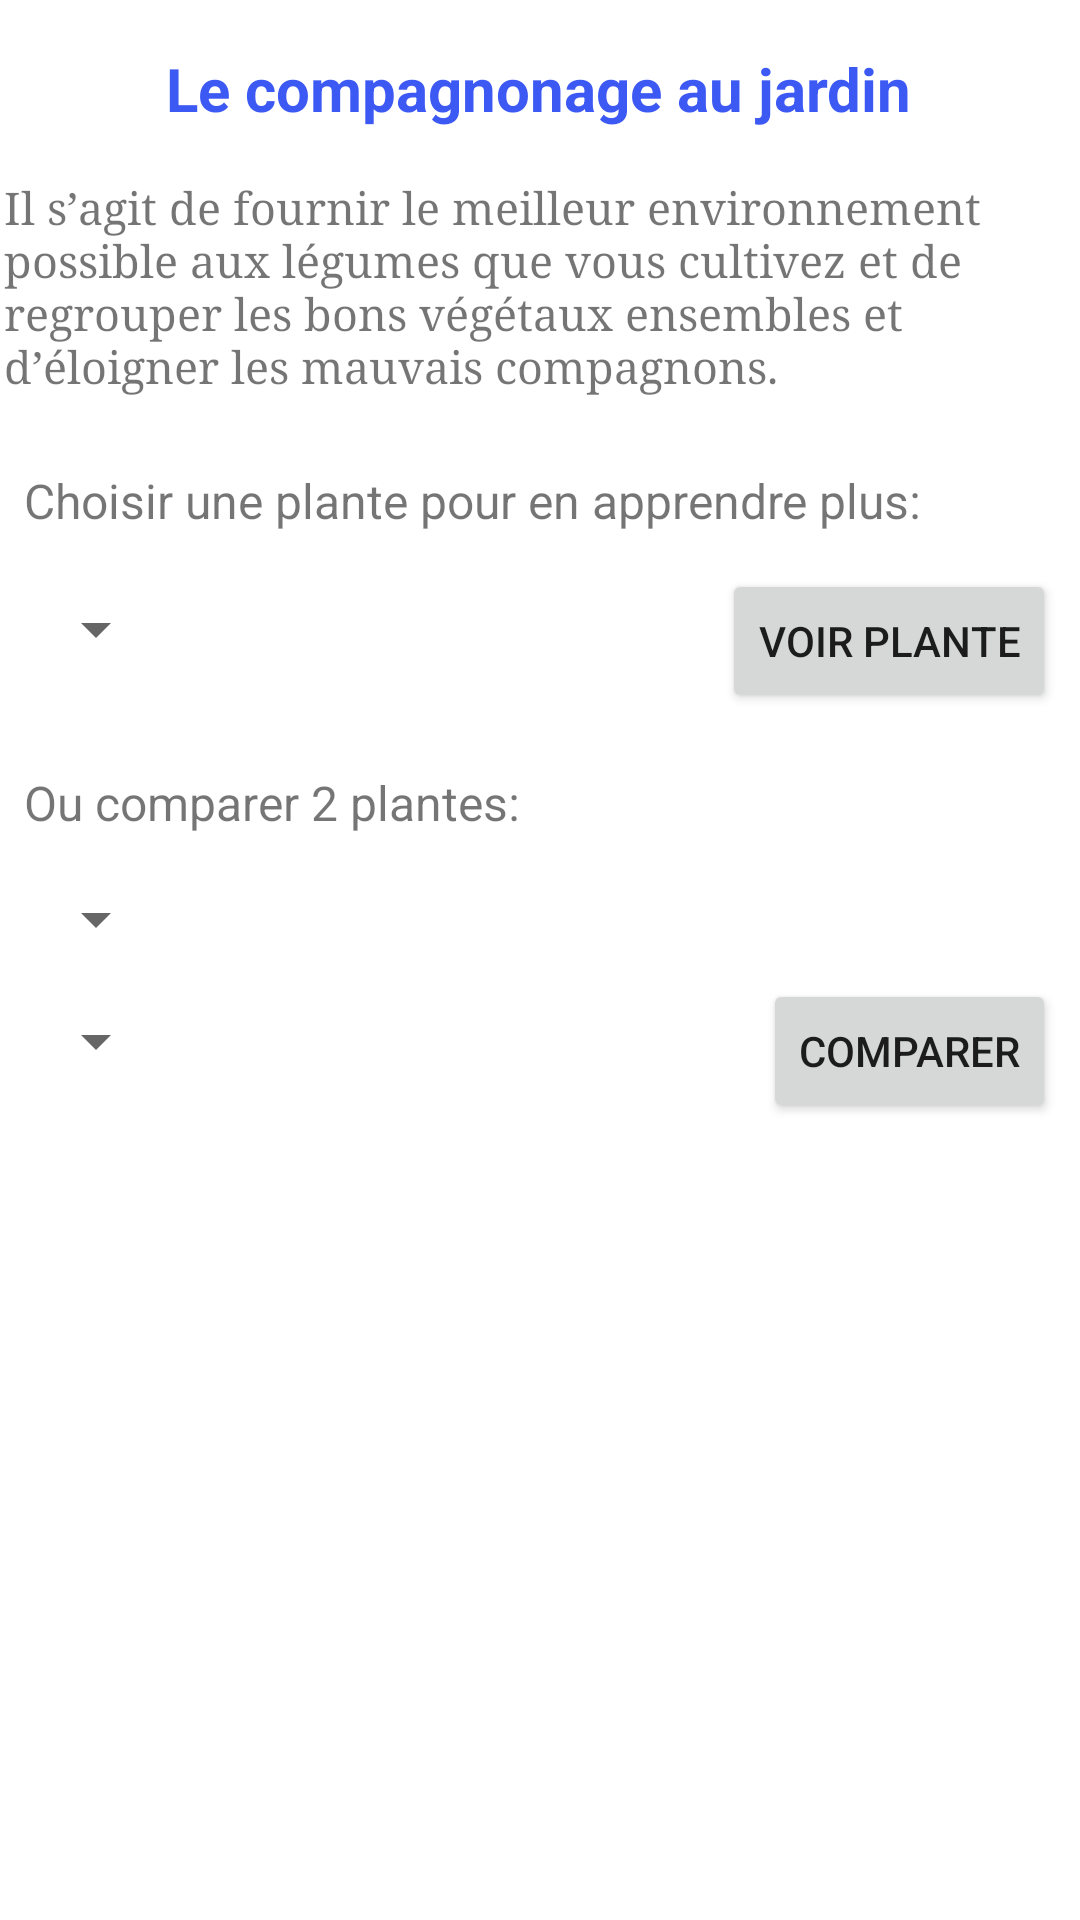

Here is an Android app screen rendered from its layout file. Give the layout XML and the strings, colors and styles it references.
<!-- AndroidManifest.xml: application theme Theme.GardenCompanion -->
<!-- res/layout/activity_main.xml -->
<?xml version="1.0" encoding="utf-8"?>
<androidx.constraintlayout.widget.ConstraintLayout xmlns:android="http://schemas.android.com/apk/res/android"
    xmlns:app="http://schemas.android.com/apk/res-auto"
    xmlns:tools="http://schemas.android.com/tools"
    android:layout_width="match_parent"
    android:layout_height="match_parent"
    tools:context=".MainActivity">


    <TextView
        android:id="@+id/txtTitre"
        android:layout_width="wrap_content"
        android:layout_height="wrap_content"
        android:layout_marginStart="8dp"
        android:layout_marginTop="16dp"
        android:layout_marginEnd="8dp"
        android:text="@string/le_compagnonage_au_jardin"
        android:textColor="#3D59F4"
        android:textSize="20sp"
        android:textStyle="bold"
        app:layout_constraintEnd_toEndOf="parent"
        app:layout_constraintHorizontal_bias="0.498"
        app:layout_constraintStart_toStartOf="parent"
        app:layout_constraintTop_toTopOf="parent" />

    <TextView
        android:id="@+id/txtPresentation"
        android:layout_width="wrap_content"
        android:layout_height="wrap_content"
        android:layout_marginStart="8dp"
        android:layout_marginTop="16dp"
        android:layout_marginEnd="8dp"
        android:text="@string/il_s_agit_de_fournir_le_meilleur_environnement_possible_aux_l_gumes_que_vous_cultivez_et_de_regrouper_les_bons_v_g_taux_ensembles_et_d_loigner_les_mauvais_compagnons"
        android:textIsSelectable="false"
        android:textSize="15sp"
        android:textStyle="normal"
        android:typeface="serif"
        app:layout_constraintEnd_toEndOf="parent"
        app:layout_constraintHorizontal_bias="0.437"
        app:layout_constraintStart_toStartOf="parent"
        app:layout_constraintTop_toBottomOf="@+id/txtTitre" />

    <Spinner
        android:id="@+id/spinner"
        android:layout_width="wrap_content"
        android:layout_height="wrap_content"
        android:layout_marginStart="8dp"
        android:layout_marginTop="20dp"
        app:layout_constraintStart_toStartOf="parent"
        app:layout_constraintTop_toBottomOf="@+id/txtChoisir" />

    <TextView
        android:id="@+id/txtOuComparer"
        android:layout_width="wrap_content"
        android:layout_height="wrap_content"
        android:layout_marginStart="8dp"
        android:layout_marginTop="8dp"
        android:layout_marginBottom="8dp"
        android:text="@string/ou_comparer_2_plantes"
        android:textSize="16sp"
        app:layout_constraintBottom_toBottomOf="parent"
        app:layout_constraintStart_toStartOf="parent"
        app:layout_constraintTop_toBottomOf="@+id/spinner"
        app:layout_constraintVertical_bias="0.071" />

    <Button
        android:id="@+id/btnComparer"
        android:layout_width="wrap_content"
        android:layout_height="wrap_content"
        android:layout_marginStart="8dp"
        android:layout_marginTop="8dp"
        android:layout_marginEnd="8dp"
        android:layout_marginBottom="8dp"
        android:text="@string/comparer"
        app:layout_constraintBottom_toBottomOf="parent"
        app:layout_constraintEnd_toEndOf="parent"
        app:layout_constraintHorizontal_bias="1.0"
        app:layout_constraintStart_toEndOf="@+id/spinner2"
        app:layout_constraintTop_toBottomOf="@+id/spinner1"
        app:layout_constraintVertical_bias="0.0" />

    <TextView
        android:id="@+id/txtChoisir"
        android:layout_width="wrap_content"
        android:layout_height="wrap_content"
        android:layout_marginStart="8dp"
        android:layout_marginTop="24dp"
        android:layout_marginEnd="8dp"
        android:text="@string/choisir_une_plante_pour_en_apprendre_plus"
        android:textSize="16sp"
        app:layout_constraintEnd_toEndOf="parent"
        app:layout_constraintHorizontal_bias="0.0"
        app:layout_constraintStart_toStartOf="parent"
        app:layout_constraintTop_toBottomOf="@+id/txtPresentation" />

    <Button
        android:id="@+id/btnPlante"
        android:layout_width="wrap_content"
        android:layout_height="wrap_content"
        android:layout_marginStart="8dp"
        android:layout_marginTop="12dp"
        android:layout_marginEnd="8dp"
        android:text="@string/voir_plante"
        app:layout_constraintEnd_toEndOf="parent"
        app:layout_constraintHorizontal_bias="1.0"
        app:layout_constraintStart_toEndOf="@+id/spinner"
        app:layout_constraintTop_toBottomOf="@+id/txtChoisir" />

    <Spinner
        android:id="@+id/spinner2"
        android:layout_width="wrap_content"
        android:layout_height="wrap_content"
        android:layout_marginStart="8dp"
        android:layout_marginTop="8dp"
        android:layout_marginBottom="8dp"
        app:layout_constraintBottom_toBottomOf="parent"
        app:layout_constraintStart_toStartOf="parent"
        app:layout_constraintTop_toBottomOf="@+id/spinner1"
        app:layout_constraintVertical_bias="0.031" />

    <Spinner
        android:id="@+id/spinner1"
        android:layout_width="wrap_content"
        android:layout_height="wrap_content"
        android:layout_marginStart="8dp"
        android:layout_marginTop="16dp"
        android:layout_marginEnd="8dp"
        app:layout_constraintEnd_toEndOf="parent"
        app:layout_constraintHorizontal_bias="0.0"
        app:layout_constraintStart_toStartOf="parent"
        app:layout_constraintTop_toBottomOf="@+id/txtOuComparer" />

</androidx.constraintlayout.widget.ConstraintLayout>
<!-- resources referenced by this layout -->
<resources>
  <string name="choisir_une_plante_pour_en_apprendre_plus">Choisir une plante pour en apprendre plus:</string>
  <string name="comparer">Comparer</string>
  <string name="il_s_agit_de_fournir_le_meilleur_environnement_possible_aux_l_gumes_que_vous_cultivez_et_de_regrouper_les_bons_v_g_taux_ensembles_et_d_loigner_les_mauvais_compagnons">Il s’agit de fournir le meilleur environnement possible aux légumes que vous cultivez et de regrouper les bons végétaux ensembles et d’éloigner les mauvais compagnons.</string>
  <string name="le_compagnonage_au_jardin">Le compagnonage au jardin</string>
  <string name="ou_comparer_2_plantes">Ou comparer 2 plantes:</string>
  <string name="voir_plante">Voir plante</string>
  <style name="Theme.GardenCompanion" parent="Theme.MaterialComponents.DayNight.DarkActionBar">
          
          <item name="colorPrimary">@color/purple_500</item>
          <item name="colorPrimaryVariant">@color/purple_700</item>
          <item name="colorOnPrimary">@color/white</item>
          
          <item name="colorSecondary">@color/teal_200</item>
          <item name="colorSecondaryVariant">@color/teal_700</item>
          <item name="colorOnSecondary">@color/black</item>
          
          <item name="android:statusBarColor">?attr/colorPrimaryVariant</item>
          
      </style>
  <!-- not gathered from this repository: default colours our renderer supplied (Android Studio template values) -->
  <color name="purple_500">#FF6200EE</color>
  <color name="purple_700">#FF3700B3</color>
  <color name="teal_200">#FF03DAC5</color>
  <color name="teal_700">#FF018786</color>
  <color name="black">#FF000000</color>
  <color name="white">#FFFFFFFF</color>
</resources>
